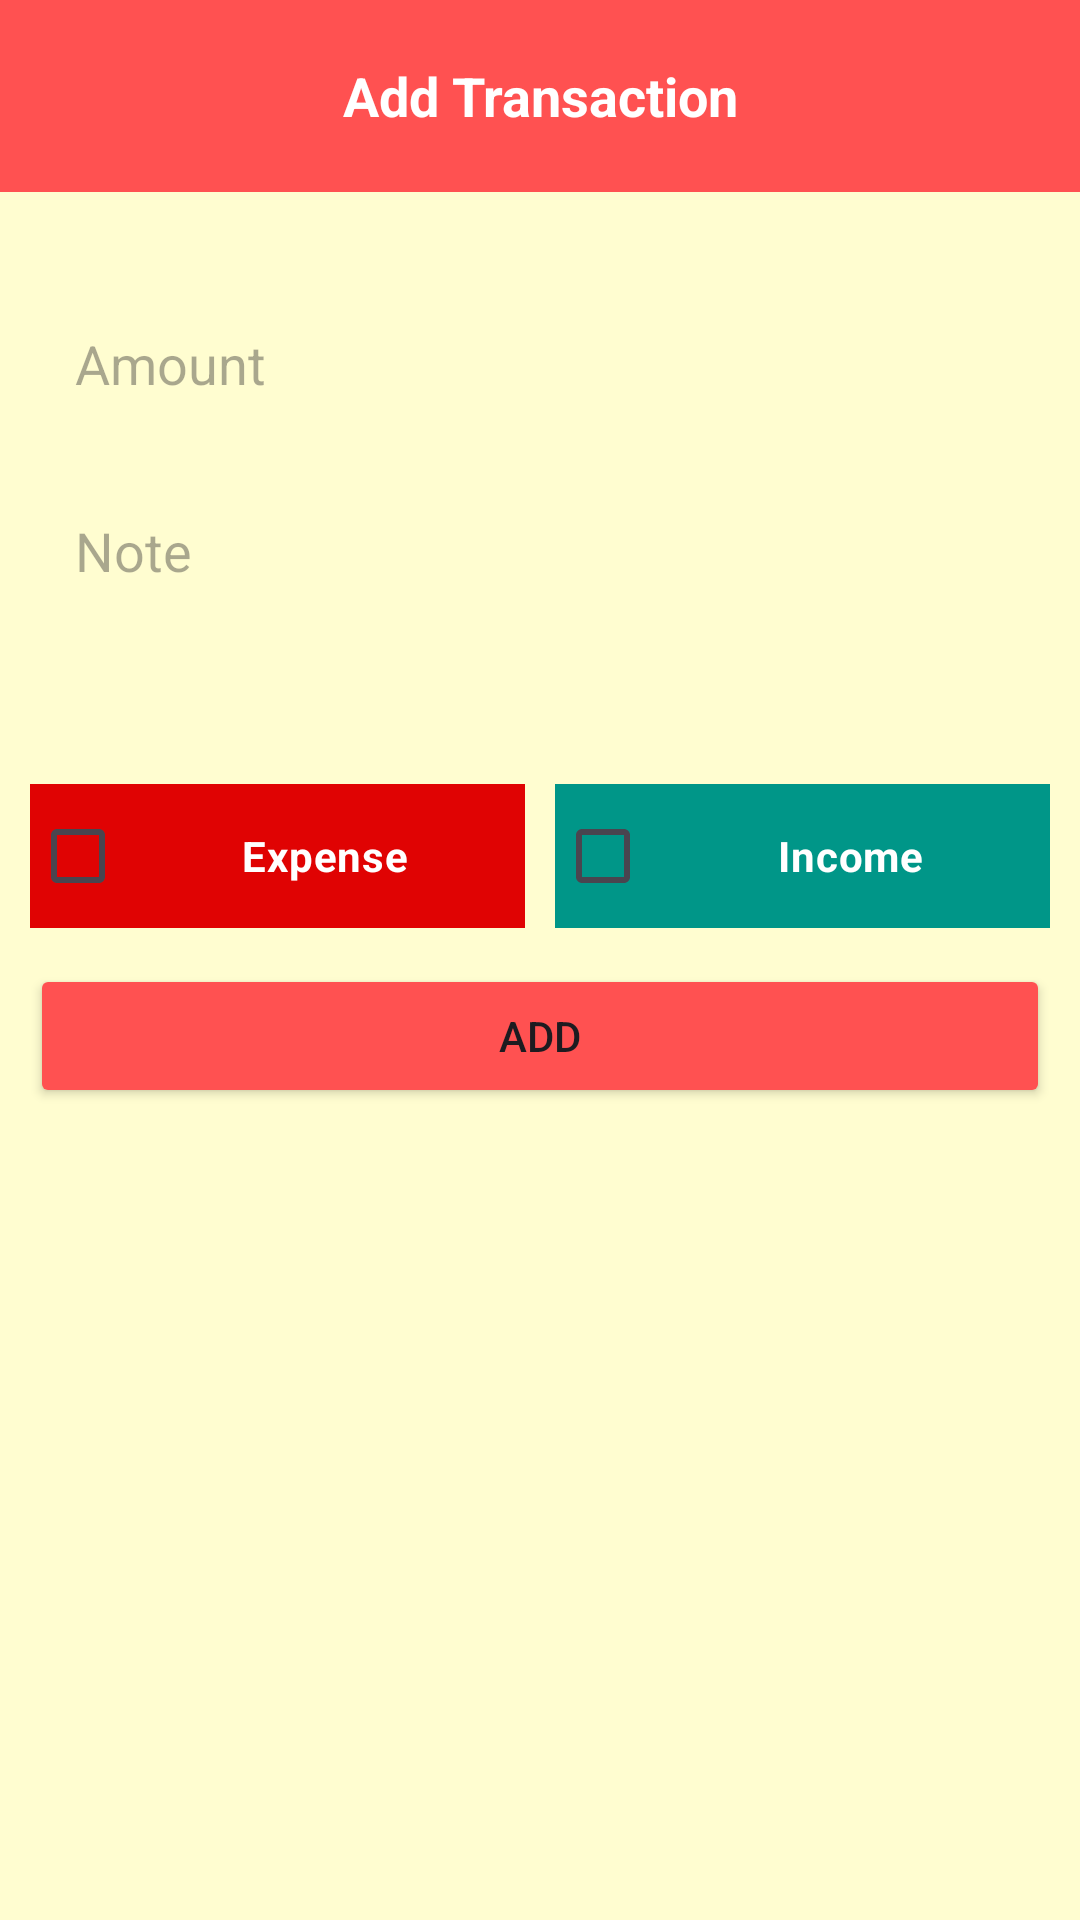

Layout XML and referenced resources for this Android screen:
<!-- AndroidManifest.xml: application theme Theme.ExpenseManager2 -->
<!-- res/layout/activity_add_transaction.xml -->
<?xml version="1.0" encoding="utf-8"?>
<LinearLayout xmlns:android="http://schemas.android.com/apk/res/android"
    xmlns:app="http://schemas.android.com/apk/res-auto"
    xmlns:tools="http://schemas.android.com/tools"
    android:id="@+id/main"
    android:layout_width="match_parent"
    android:layout_height="match_parent"
    android:background="@color/cream"
    android:orientation="vertical"
    tools:context=".AddTransactionActivity">

    <RelativeLayout
        android:id="@+id/custom_toolbar_add_transaction"
        android:layout_width="match_parent"
        android:background="@color/red"
        android:layout_height="?actionBarSize">
        <TextView
            android:textColor="@color/white"
            android:textSize="18sp"
            android:textStyle="bold"
            android:textAlignment="center"
            android:text="Add Transaction"
            android:layout_centerVertical="true"
            android:layout_width="match_parent"
            android:layout_height="wrap_content"/>
    </RelativeLayout>
    <EditText
        android:id="@+id/user_amount_add"
        android:layout_marginRight="10dp"
        android:layout_marginLeft="10dp"
        android:inputType="number"
        android:hint="Amount"
        android:layout_marginTop="30dp"
        android:padding="15dp"
        android:background="@drawable/edit_text_bg"
        android:layout_width="match_parent"
        android:layout_height="wrap_content"/>
    <EditText
        android:id="@+id/user_note_add"
        android:layout_marginRight="10dp"
        android:layout_marginLeft="10dp"
        android:hint="Note"
        android:textAlignment="textStart"
        android:gravity="start"
        android:layout_marginTop="8dp"
        android:padding="15dp"
        android:background="@drawable/edit_text_bg"
        android:layout_width="match_parent"
        android:layout_height="100dp"/>
    <LinearLayout
        android:layout_marginTop="5dp"
        android:layout_marginRight="10dp"
        android:layout_marginLeft="10dp"
        android:gravity="center"
        android:weightSum="2"
        android:orientation="horizontal"
        android:layout_width="match_parent"
        android:layout_height="wrap_content">
        <CheckBox
            android:id="@+id/expense_check_box"
            android:layout_gravity="center"
            android:background="@color/expenseCheckboxColor"
            android:gravity="center"
            android:layout_weight="1"
            android:layout_marginRight="5dp"
            android:text="Expense"
            android:textStyle="bold"
            android:textColor="@color/white"
            android:layout_width="0dp"
            android:layout_height="wrap_content"/>
        <CheckBox
            android:id="@+id/income_check_box"
            android:background="@color/incomeCheckboxColor"
            android:gravity="center"
            android:layout_weight="1"
            android:textStyle="bold"
            android:textColor="@color/white"
            android:layout_marginLeft="5dp"
            android:text="Income"
            android:layout_width="0dp"
            android:layout_height="wrap_content"/>
    </LinearLayout>
    <Button
        android:id="@+id/btn_add_transaction"
        android:layout_marginRight="10dp"
        android:layout_marginLeft="10dp"
        android:layout_marginTop="12dp"
        android:backgroundTint="@color/red"
        android:text="Add"
        android:layout_width="match_parent"
        android:layout_height="wrap_content"/>
</LinearLayout>
<!-- resources referenced by this layout -->
<resources>
  <color name="cream">#FFFDD0</color>
  <color name="expenseCheckboxColor">#E00303</color>
  <color name="incomeCheckboxColor">#009688</color>
  <color name="red">#FF5151</color>
  <color name="white">#FFFFFFFF</color>
  <style name="Theme.ExpenseManager2" parent="Base.Theme.ExpenseManager2" />
  <style name="Base.Theme.ExpenseManager2" parent="Theme.Material3.DayNight.NoActionBar">
          
          
          <item name="colorPrimaryDark">@color/red</item>
      </style>
</resources>
